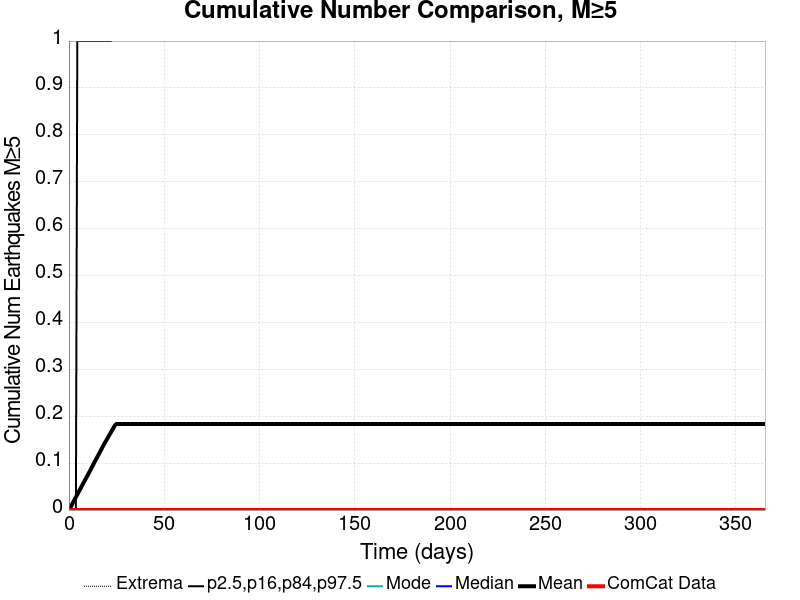

The table this chart was drawn from, first rows:
Time (days), ComCat Data, Simulation Mean, Simulation Median, Simulation Mode, Simulation Minimum, Simulation Maximum, 2.5 %-ile, 16 %-ile, 84 %-ile, 97.5 %-ile
0.0, 0.0, 0.0, 0.0, 0.0, 0.0, 0.0, 0.0, 0.0, 0.0, 0.0
0.732, 0.0, 0.00513, 0.0, 0.0, 0.0, 6.0, 0.0, 0.0, 0.0, 0.0
1.464, 0.0, 0.01063, 0.0, 0.0, 0.0, 11.0, 0.0, 0.0, 0.0, 0.0
2.196, 0.0, 0.01653, 0.0, 0.0, 0.0, 13.0, 0.0, 0.0, 0.0, 0.0
2.928, 0.0, 0.0221, 0.0, 0.0, 0.0, 15.0, 0.0, 0.0, 0.0, 0.0
3.66, 0.0, 0.02764, 0.0, 0.0, 0.0, 16.0, 0.0, 0.0, 0.0, 0.0
4.392, 0.0, 0.03314, 0.0, 0.0, 0.0, 16.0, 0.0, 0.0, 0.0, 1.0
5.124, 0.0, 0.03886, 0.0, 0.0, 0.0, 17.0, 0.0, 0.0, 0.0, 1.0
5.856, 0.0, 0.04439, 0.0, 0.0, 0.0, 18.0, 0.0, 0.0, 0.0, 1.0
6.588, 0.0, 0.04988, 0.0, 0.0, 0.0, 18.0, 0.0, 0.0, 0.0, 1.0
7.32, 0.0, 0.05555, 0.0, 0.0, 0.0, 18.0, 0.0, 0.0, 0.0, 1.0
8.052, 0.0, 0.06116, 0.0, 0.0, 0.0, 18.0, 0.0, 0.0, 0.0, 1.0
8.784, 0.0, 0.0664, 0.0, 0.0, 0.0, 18.0, 0.0, 0.0, 0.0, 1.0
9.516, 0.0, 0.07194, 0.0, 0.0, 0.0, 19.0, 0.0, 0.0, 0.0, 1.0
10.25, 0.0, 0.07743, 0.0, 0.0, 0.0, 19.0, 0.0, 0.0, 0.0, 1.0
10.98, 0.0, 0.08287, 0.0, 0.0, 0.0, 19.0, 0.0, 0.0, 0.0, 1.0
11.71, 0.0, 0.08876, 0.0, 0.0, 0.0, 19.0, 0.0, 0.0, 0.0, 1.0
12.44, 0.0, 0.0943, 0.0, 0.0, 0.0, 19.0, 0.0, 0.0, 0.0, 1.0
13.18, 0.0, 0.1003, 0.0, 0.0, 0.0, 20.0, 0.0, 0.0, 0.0, 1.0
13.91, 0.0, 0.1061, 0.0, 0.0, 0.0, 21.0, 0.0, 0.0, 0.0, 1.0
14.64, 0.0, 0.1112, 0.0, 0.0, 0.0, 21.0, 0.0, 0.0, 0.0, 1.0
15.37, 0.0, 0.1169, 0.0, 0.0, 0.0, 21.0, 0.0, 0.0, 0.0, 1.0
16.1, 0.0, 0.1224, 0.0, 0.0, 0.0, 21.0, 0.0, 0.0, 0.0, 1.0
16.84, 0.0, 0.1282, 0.0, 0.0, 0.0, 21.0, 0.0, 0.0, 0.0, 1.0
17.57, 0.0, 0.1338, 0.0, 0.0, 0.0, 21.0, 0.0, 0.0, 0.0, 1.0
18.3, 0.0, 0.1394, 0.0, 0.0, 0.0, 21.0, 0.0, 0.0, 0.0, 1.0
19.03, 0.0, 0.1445, 0.0, 0.0, 0.0, 21.0, 0.0, 0.0, 0.0, 1.0
19.76, 0.0, 0.1495, 0.0, 0.0, 0.0, 21.0, 0.0, 0.0, 0.0, 1.0
20.49, 0.0, 0.1549, 0.0, 0.0, 0.0, 21.0, 0.0, 0.0, 0.0, 1.0
21.23, 0.0, 0.1603, 0.0, 0.0, 0.0, 21.0, 0.0, 0.0, 0.0, 1.0
21.96, 0.0, 0.1653, 0.0, 0.0, 0.0, 22.0, 0.0, 0.0, 0.0, 1.0
22.69, 0.0, 0.1704, 0.0, 0.0, 0.0, 22.0, 0.0, 0.0, 0.0, 2.0
23.42, 0.0, 0.1757, 0.0, 0.0, 0.0, 22.0, 0.0, 0.0, 0.0, 2.0
24.15, 0.0, 0.1807, 0.0, 0.0, 0.0, 22.0, 0.0, 0.0, 0.0, 2.0
24.89, 0.0, 0.1834, 0.0, 0.0, 0.0, 22.0, 0.0, 0.0, 0.0, 2.0
25.62, 0.0, 0.1834, 0.0, 0.0, 0.0, 22.0, 0.0, 0.0, 0.0, 2.0
26.35, 0.0, 0.1834, 0.0, 0.0, 0.0, 22.0, 0.0, 0.0, 0.0, 2.0
27.08, 0.0, 0.1834, 0.0, 0.0, 0.0, 22.0, 0.0, 0.0, 0.0, 2.0
27.81, 0.0, 0.1834, 0.0, 0.0, 0.0, 22.0, 0.0, 0.0, 0.0, 2.0
28.55, 0.0, 0.1834, 0.0, 0.0, 0.0, 22.0, 0.0, 0.0, 0.0, 2.0
29.28, 0.0, 0.1834, 0.0, 0.0, 0.0, 22.0, 0.0, 0.0, 0.0, 2.0
30.01, 0.0, 0.1834, 0.0, 0.0, 0.0, 22.0, 0.0, 0.0, 0.0, 2.0
30.74, 0.0, 0.1834, 0.0, 0.0, 0.0, 22.0, 0.0, 0.0, 0.0, 2.0
31.47, 0.0, 0.1834, 0.0, 0.0, 0.0, 22.0, 0.0, 0.0, 0.0, 2.0
32.21, 0.0, 0.1834, 0.0, 0.0, 0.0, 22.0, 0.0, 0.0, 0.0, 2.0
32.94, 0.0, 0.1834, 0.0, 0.0, 0.0, 22.0, 0.0, 0.0, 0.0, 2.0
33.67, 0.0, 0.1834, 0.0, 0.0, 0.0, 22.0, 0.0, 0.0, 0.0, 2.0
34.4, 0.0, 0.1834, 0.0, 0.0, 0.0, 22.0, 0.0, 0.0, 0.0, 2.0
35.13, 0.0, 0.1834, 0.0, 0.0, 0.0, 22.0, 0.0, 0.0, 0.0, 2.0
35.87, 0.0, 0.1834, 0.0, 0.0, 0.0, 22.0, 0.0, 0.0, 0.0, 2.0
36.6, 0.0, 0.1834, 0.0, 0.0, 0.0, 22.0, 0.0, 0.0, 0.0, 2.0
37.33, 0.0, 0.1834, 0.0, 0.0, 0.0, 22.0, 0.0, 0.0, 0.0, 2.0
38.06, 0.0, 0.1834, 0.0, 0.0, 0.0, 22.0, 0.0, 0.0, 0.0, 2.0
38.79, 0.0, 0.1834, 0.0, 0.0, 0.0, 22.0, 0.0, 0.0, 0.0, 2.0
39.53, 0.0, 0.1834, 0.0, 0.0, 0.0, 22.0, 0.0, 0.0, 0.0, 2.0
40.26, 0.0, 0.1834, 0.0, 0.0, 0.0, 22.0, 0.0, 0.0, 0.0, 2.0
40.99, 0.0, 0.1834, 0.0, 0.0, 0.0, 22.0, 0.0, 0.0, 0.0, 2.0
41.72, 0.0, 0.1834, 0.0, 0.0, 0.0, 22.0, 0.0, 0.0, 0.0, 2.0
42.45, 0.0, 0.1834, 0.0, 0.0, 0.0, 22.0, 0.0, 0.0, 0.0, 2.0
43.19, 0.0, 0.1834, 0.0, 0.0, 0.0, 22.0, 0.0, 0.0, 0.0, 2.0
... 440 more rows
